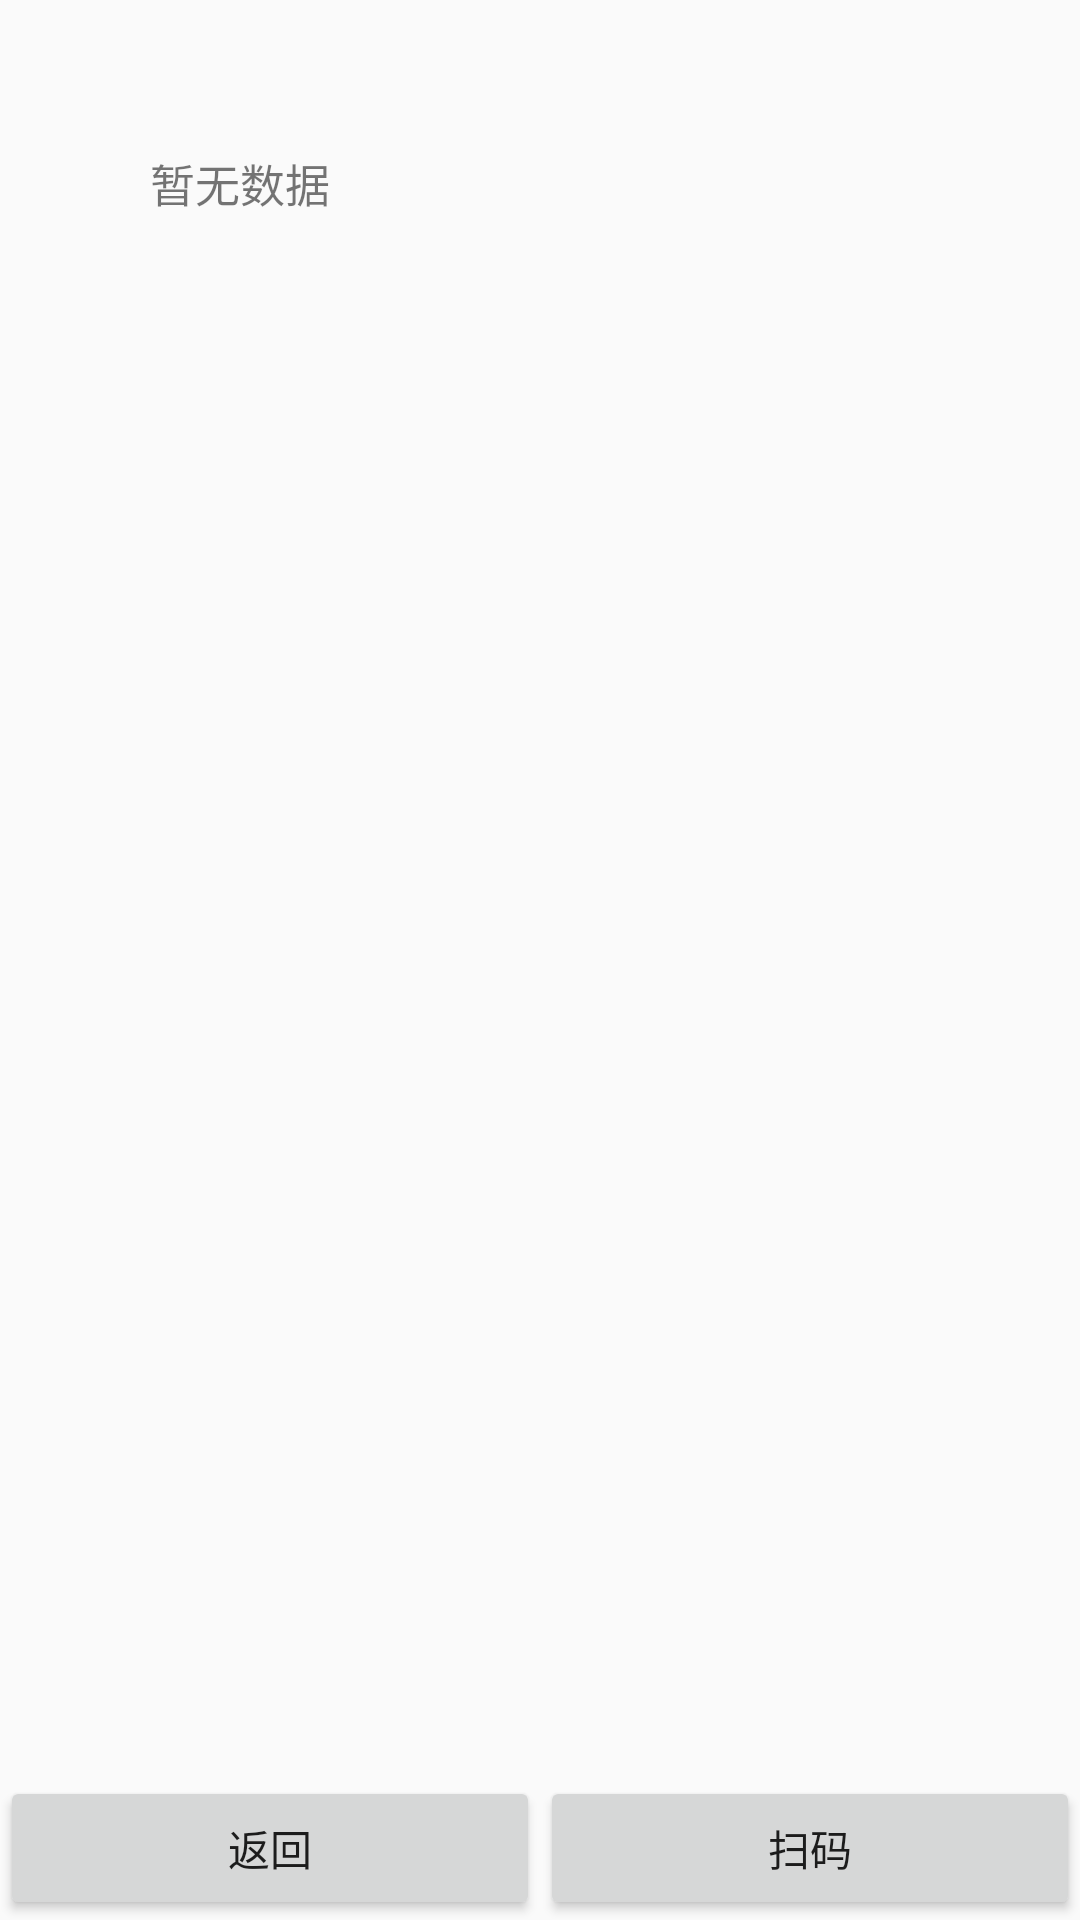

Reconstruct the res/layout file that produces this screen, plus the resources it refers to.
<!-- AndroidManifest.xml: application theme AppTheme -->
<!-- res/layout/activity_out_stock_detail.xml -->
<?xml version="1.0" encoding="utf-8"?>
<RelativeLayout xmlns:android="http://schemas.android.com/apk/res/android"
    android:layout_width="match_parent"
    android:layout_height="match_parent"
    android:orientation="vertical" >

    <TextView
        android:id="@+id/detail_empty_tv"
        android:layout_width="wrap_content"
        android:layout_height="wrap_content"
        android:layout_gravity="center_vertical"
        android:gravity="top"
        android:padding="50dp"
        android:textSize="15sp"
        android:text="暂无数据"/>

    <ScrollView
        android:layout_width="match_parent"
        android:layout_height="match_parent"
        android:layout_above="@+id/detail_linearlayout"
        android:layout_marginBottom="38dp"
        android:fillViewport="true">

        <ListView
            android:id="@+id/detail_listview"
            android:layout_width="match_parent"
            android:layout_height="match_parent">

        </ListView>
    </ScrollView>

    <LinearLayout
        android:id="@+id/detail_Showlayout"
        android:layout_width="match_parent"
        android:layout_height="wrap_content"
        android:layout_alignParentBottom="true"
        android:layout_marginBottom="48dp"
        android:gravity="bottom">

        <TextView
            android:id="@+id/detail_number"
            android:layout_width="wrap_content"
            android:layout_height="wrap_content"
            android:textColor="@color/colorPrimaryDark"
            android:layout_weight="1"
            android:textSize="16sp" />
    </LinearLayout>


    <LinearLayout
        android:id="@+id/detail_linearlayout"
        android:layout_width="match_parent"
        android:layout_height="wrap_content"
        android:layout_alignParentBottom="true"
        android:gravity="bottom">

        <Button
            android:id="@+id/button_detail_back"
            android:layout_width="wrap_content"
            android:layout_height="wrap_content"
            android:layout_weight="1"
            android:text="返回" />

        <Button
            android:id="@+id/button_detail_scan"
            android:layout_width="wrap_content"
            android:layout_height="wrap_content"
            android:layout_weight="1"
            android:text="扫码" />
    </LinearLayout>
</RelativeLayout>
<!-- resources referenced by this layout -->
<resources>
  <style name="AppTheme" parent="Theme.AppCompat.Light.DarkActionBar">
          
          <item name="colorPrimary">@color/colorPrimary</item>
          <item name="colorPrimaryDark">@color/colorPrimaryDark</item>
          <item name="colorAccent">@color/colorAccent</item>
      </style>
  <!-- not gathered from this repository: default colours our renderer supplied (Android Studio template values) -->
  <color name="colorPrimary">#FF6200EE</color>
  <color name="colorPrimaryDark">#FF3700B3</color>
  <color name="colorAccent">#FF03DAC5</color>
</resources>
